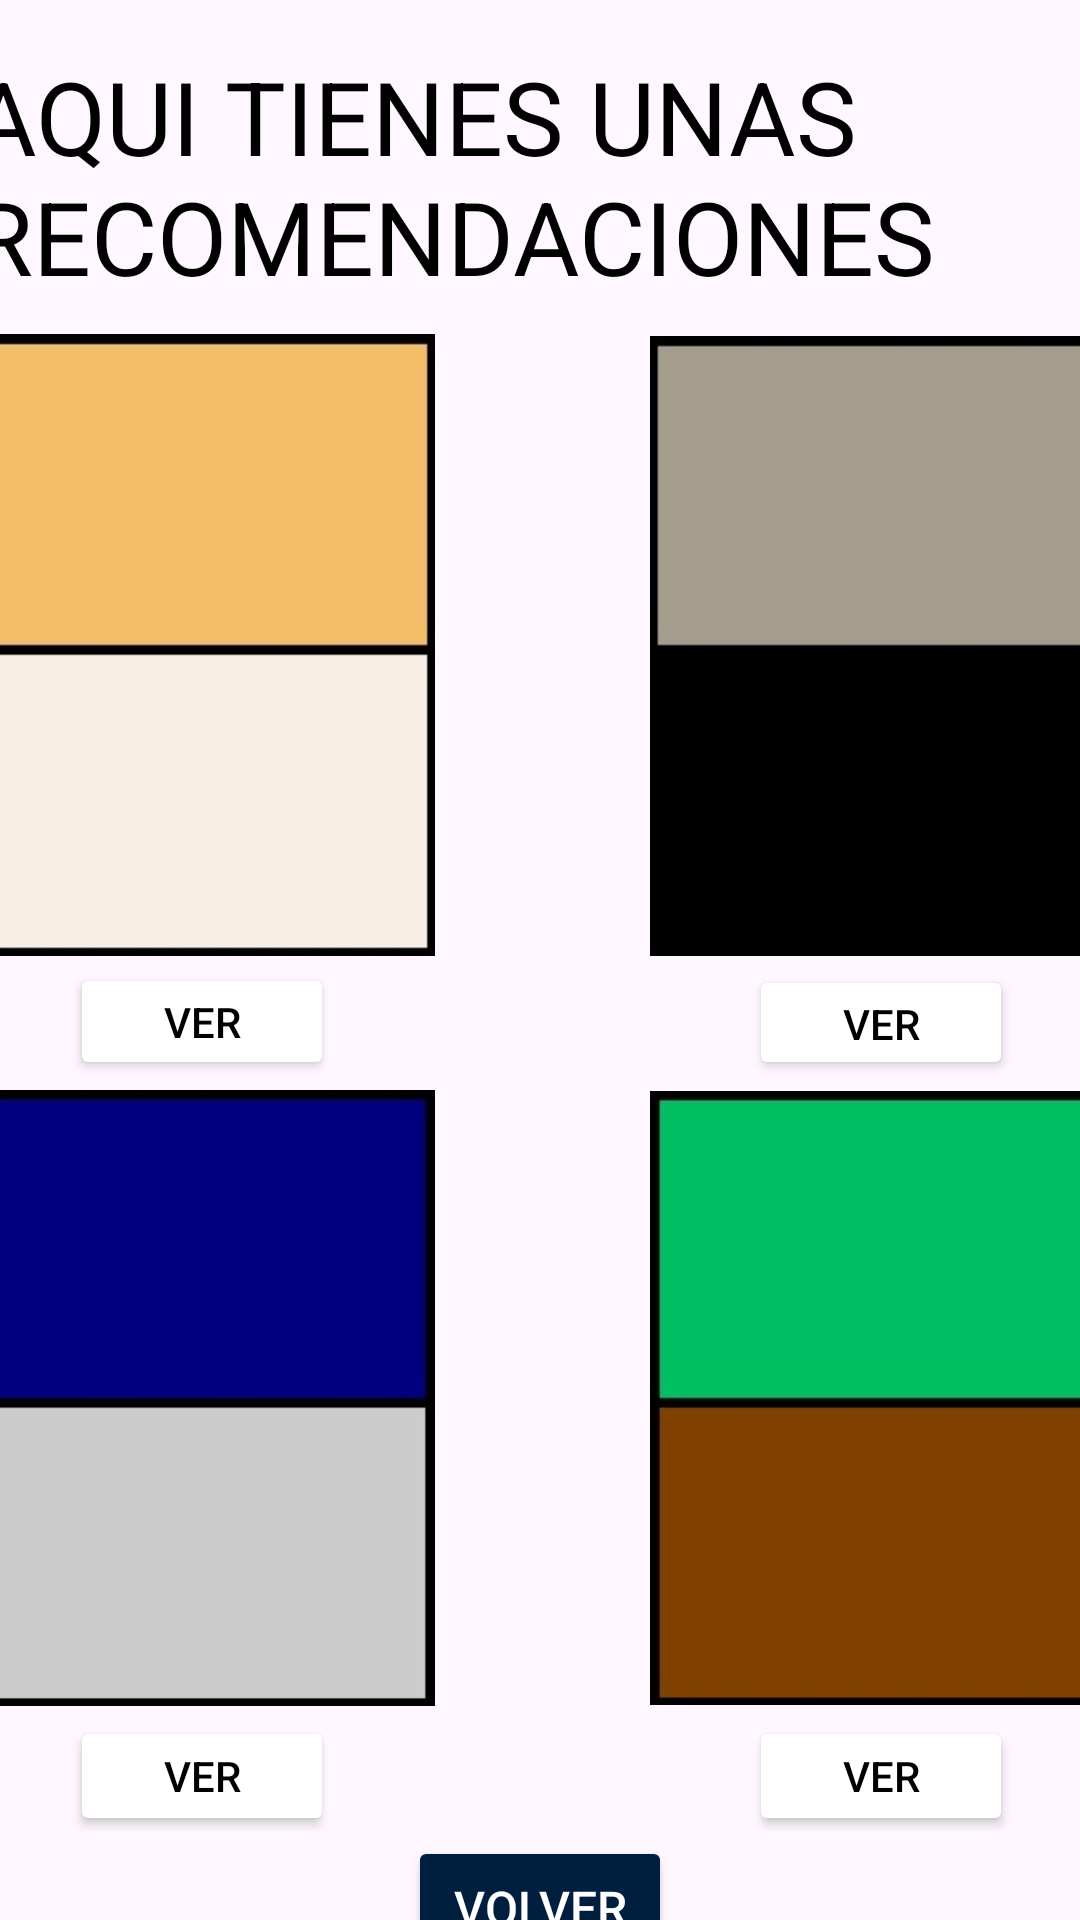

This screen was rendered from an Android layout file. Write that file and the resources it references.
<!-- AndroidManifest.xml: application theme Theme.DressWellPiloto -->
<!-- res/layout/activity_pagina_col_cs.xml -->
<?xml version="1.0" encoding="utf-8"?>
<androidx.constraintlayout.widget.ConstraintLayout xmlns:android="http://schemas.android.com/apk/res/android"
    xmlns:app="http://schemas.android.com/apk/res-auto"
    xmlns:tools="http://schemas.android.com/tools"
    android:id="@+id/main"
    android:layout_width="match_parent"
    android:layout_height="match_parent"
    tools:context=".PaginaCol_CS">

    <TextView
        android:id="@+id/textView3"
        android:layout_width="381dp"
        android:layout_height="93dp"
        android:layout_marginStart="16dp"
        android:layout_marginTop="16dp"
        android:layout_marginEnd="16dp"
        android:text="AQUI TIENES UNAS RECOMENDACIONES"
        android:textColor="#000000"
        android:textSize="34sp"
        app:layout_constraintEnd_toEndOf="parent"
        app:layout_constraintStart_toStartOf="parent"
        app:layout_constraintTop_toTopOf="parent" />

    <LinearLayout
        android:id="@+id/linearLayout"
        android:layout_width="155dp"
        android:layout_height="251dp"
        android:gravity="center"
        android:orientation="vertical"
        app:layout_constraintStart_toStartOf="@+id/textView3"
        app:layout_constraintTop_toBottomOf="@+id/textView3">

        <ImageView
            android:id="@+id/imageView2"
            android:layout_width="wrap_content"
            android:layout_height="wrap_content"
            app:srcCompat="@mipmap/color_5" />

        <Button
            android:id="@+id/button2"
            android:layout_width="wrap_content"
            android:layout_height="wrap_content"
            android:backgroundTint="#FFFFFF"
            android:text="VER"
            android:textColor="#000000"
            app:strokeColor="#000000"
            app:strokeWidth="3dp" />
    </LinearLayout>

    <LinearLayout
        android:id="@+id/linearLayout2"
        android:layout_width="154dp"
        android:layout_height="251dp"
        android:gravity="center"
        android:orientation="vertical"
        app:layout_constraintEnd_toEndOf="@+id/textView3"
        app:layout_constraintTop_toBottomOf="@+id/textView3">

        <ImageView
            android:id="@+id/imageView4"
            android:layout_width="wrap_content"
            android:layout_height="wrap_content"
            app:srcCompat="@mipmap/color_6" />

        <Button
            android:id="@+id/button5"
            android:layout_width="wrap_content"
            android:layout_height="wrap_content"
            android:backgroundTint="#FFFFFF"
            android:text="VER"
            android:textColor="#000000"
            app:strokeColor="#000000"
            app:strokeWidth="3dp" />
    </LinearLayout>

    <LinearLayout
        android:id="@+id/linearLayout3"
        android:layout_width="155dp"

        android:layout_height="252dp"
        android:gravity="center"
        android:orientation="vertical"
        app:layout_constraintStart_toStartOf="@+id/linearLayout"
        app:layout_constraintTop_toBottomOf="@+id/linearLayout">

        <ImageView
            android:id="@+id/imageView5"
            android:layout_width="wrap_content"
            android:layout_height="wrap_content"
            app:srcCompat="@mipmap/color_7" />

        <Button
            android:id="@+id/button6"
            android:layout_width="wrap_content"
            android:layout_height="wrap_content"
            android:backgroundTint="#FFFFFF"
            android:text="VER"
            android:textColor="#000000"
            app:strokeColor="#000000"
            app:strokeWidth="3dp" />
    </LinearLayout>

    <LinearLayout
        android:layout_width="154dp"
        android:layout_height="252dp"

        android:gravity="center"
        android:orientation="vertical"
        app:layout_constraintEnd_toEndOf="@+id/linearLayout2"
        app:layout_constraintTop_toBottomOf="@+id/linearLayout2">

        <ImageView
            android:id="@+id/imageView6"
            android:layout_width="wrap_content"
            android:layout_height="wrap_content"
            app:srcCompat="@mipmap/color_8" />

        <Button
            android:id="@+id/button7"
            android:layout_width="wrap_content"
            android:layout_height="wrap_content"
            android:backgroundTint="#FFFFFF"
            android:text="VER"
            android:textColor="#000000"
            app:strokeColor="#000000"
            app:strokeWidth="3dp" />
    </LinearLayout>

    <Button
        android:id="@+id/button8"
        android:layout_width="wrap_content"
        android:layout_height="wrap_content"
        android:backgroundTint="#001F3F"
        android:text="VOLVER"
        android:textColor="#FFFFFF"
        android:textSize="16sp"
        android:onClick="irPrimeraPag"
        app:layout_constraintEnd_toEndOf="parent"
        app:layout_constraintStart_toStartOf="parent"
        app:layout_constraintTop_toBottomOf="@+id/linearLayout3" />
</androidx.constraintlayout.widget.ConstraintLayout>
<!-- resources referenced by this layout -->
<resources>
  <!-- mipmap color_5: jpeg bitmap (mipmap-hdpi, 4528 bytes) -->
  <!-- mipmap color_6: jpeg bitmap (mipmap-hdpi, 2656 bytes) -->
  <!-- mipmap color_7: jpeg bitmap (mipmap-hdpi, 3705 bytes) -->
  <!-- mipmap color_8: jpeg bitmap (mipmap-hdpi, 4705 bytes) -->
  <style name="Theme.DressWellPiloto" parent="Base.Theme.DressWellPiloto" />
  <style name="Base.Theme.DressWellPiloto" parent="Theme.Material3.DayNight.NoActionBar">
          
          
      </style>
</resources>
